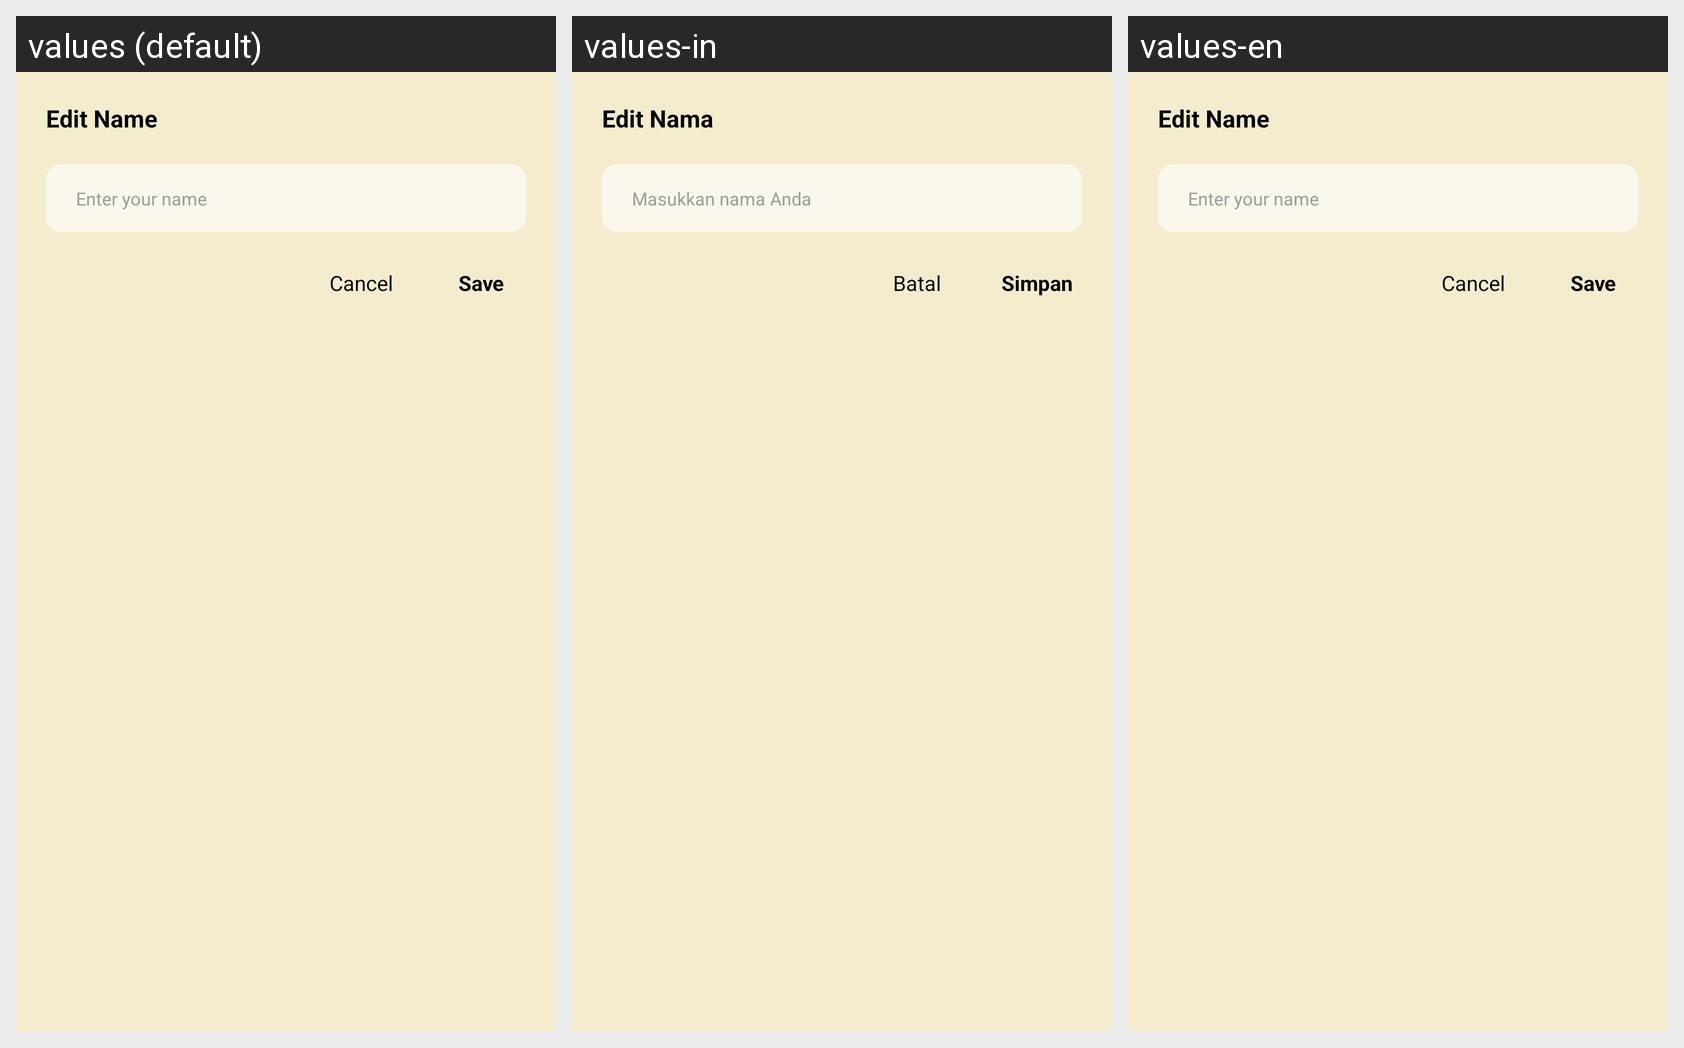

Strings drawn on this Android screen and how each of the app's shown locales translates them:
Android screen res/layout/dialog_edit_name.xml rendered under 3 locales, left to right: values (default), values-in, values-en. Device: Nexus 5 (rendered at 1080×1920; each locale shown at half size, 540×960, under a caption strip naming it); theme Theme.BatikLoka.
Strings drawn on this screen, with the default value and each locale's value (text and hints the layout hard-codes, and strings that could not be matched under every locale, appear in the picture but are not listed):

edit_name
  values: Edit Name
  values-in: Edit Nama
  values-en: Edit Name  [not translated; the default value is used]

enter_your_name
  values: Enter your name
  values-in: Masukkan nama Anda
  values-en: Enter your name  [not translated; the default value is used]

save
  values: Save
  values-in: Simpan
  values-en: Save  [not translated; the default value is used]

cancel
  values: Cancel
  values-in: Batal
  values-en: Cancel  [not translated; the default value is used]
